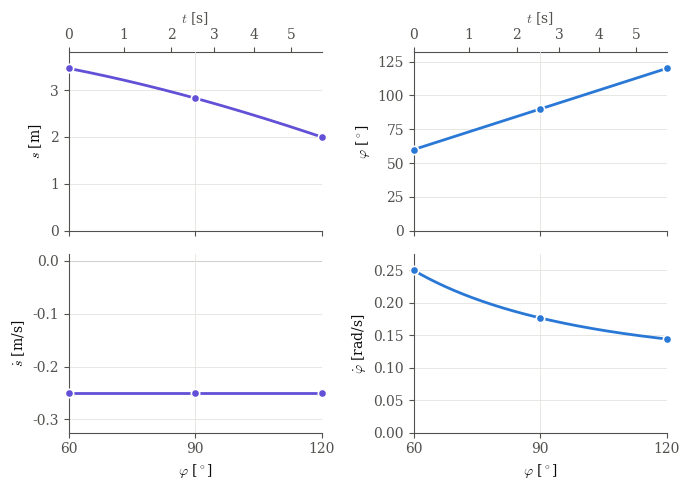
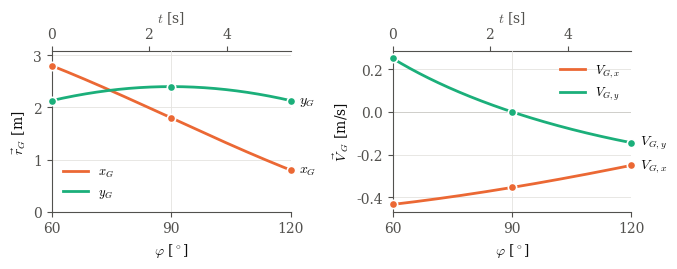
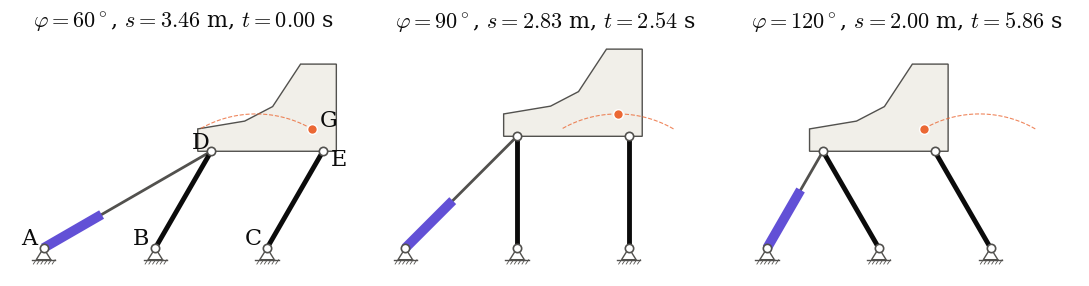

Write the Python code that produced these figures, in order.
"""
Carregador amb cilindre hidràulic: el cilindre AD (longitud s) fa girar la
manovella BD (angle phi) i el cos DE es mou en translació circular.

    s(phi)   = 2 L cos(phi/2)
    phidot   = -sdot / (L sin(phi/2))
    V_G      = V_D = L phidot (-sin(phi) i + cos(phi) j)

El cilindre es retrau a velocitat constant (sdot < 0), de manera que phi
augmenta i el temps és proporcional a la variació de s.

El programa:
  1) escriu la taula de valors en format LaTeX (amb coma decimal),
  2) dibuixa l'evolució de posicions i velocitats en funció de phi, amb
     l'escala de temps a l'eix superior,
  3) dibuixa el mecanisme en diverses posicions.

Genera: TME_ee_carregador.pdf (cilindre i manovella),
        TME_ee_carregador_G.pdf (centre de gravetat) i
        TME_ee_carregador_posicions.pdf (dibuix del mecanisme)
"""
import numpy as np
import matplotlib.pyplot as plt

# ---------------------------------------------------------------- paràmetres
L = 2.0          # m
a = 0.4          # m, alçada del CDG sobre DE
b = 0.2          # m, distància horitzontal del CDG a l'esquerra d'E
sdot = -0.25     # m/s, constant (negativa: el cilindre es retrau)
phi_min, phi_max = 60, 120          # graus, recorregut
phi_taula = [60, 90, 120]           # graus, punts de la taula
phi_dibuix = [60, 90, 120]          # graus, posicions del dibuix del mecanisme


# ---------------------------------------------------------------- càlcul
def cinematica(phi_graus):
    phi = np.radians(phi_graus)
    s = 2 * L * np.cos(phi / 2)
    phidot = -sdot / (L * np.sin(phi / 2))
    rG = np.array([L + L * np.cos(phi) - b, L * np.sin(phi) + a])
    VG = L * phidot * np.array([-np.sin(phi), np.cos(phi)])
    return s, phidot, rG, VG


def temps(phi_graus):
    """Temps des de phi_min (s varia linealment amb el temps)."""
    s0 = 2 * L * np.cos(np.radians(phi_min) / 2)
    return (s0 - 2 * L * np.cos(np.radians(phi_graus) / 2)) / abs(sdot)


def angle(t):
    """Inversa de temps(): angle phi [graus] per a un temps t."""
    s0 = 2 * L * np.cos(np.radians(phi_min) / 2)
    x = np.clip((s0 - abs(sdot) * np.asarray(t)) / (2 * L), -1, 1)
    return np.degrees(2 * np.arccos(x))


# ---------------------------------------------------------------- taula LaTeX
def coma(v, n=3):
    return f"{v:.{n}f}".replace(".", "{,}")

def vec(v):
    """Vector en notació i, j, sense termes nuls."""
    termes = []
    for comp, u in zip(v, (r"\vec\imath", r"\vec\jmath")):
        if abs(comp) < 5e-4:
            continue
        signe = "-" if comp < 0 else ("+" if termes else "")
        termes.append(rf"{signe} {coma(abs(comp))}\,{u}")
    return " ".join(termes) if termes else "0"

print(r"\begin{tabular}{c|ccccc}")
print(r"$\varphi$ & $s$ [m] & $\dot\varphi$ [rad/s] & $\vec r_G$ [m] & $\vec V_G$ [m/s] & $|\vec V_G|$ [m/s] \\ \hline")
for i, ph in enumerate(phi_taula):
    s, pd, rG, VG = cinematica(ph)
    fi = r" \\" if i < len(phi_taula) - 1 else ""
    print(rf"${ph}^\circ$ & ${coma(s)}$ & ${coma(pd)}$ & ${vec(rG)}$ & ${vec(VG)}$ "
          rf"& ${coma(np.linalg.norm(VG))}${fi}")
print(r"\end{tabular}")
print(f"Temps de {phi_min}° a {phi_max}°: {temps(phi_max):.2f} s")

# ---------------------------------------------------------------- estil
C_CIL = "#6250d6"    # violeta: cilindre (s)
C_ANG = "#2a78d6"    # blau: manovella (phidot)
C_X = "#eb6834"      # taronja: components x del CDG
C_Y = "#1baf7a"      # aqua: components y del CDG
INK = "#0b0b0b"
INK2 = "#52514e"
GRID = "#e4e3df"
COS = "#f1efe9"      # farciment del cos DE

plt.rcParams.update({
    "font.family": "serif",
    "mathtext.fontset": "cm",
    "font.size": 10,
    "axes.edgecolor": INK2,
    "axes.labelcolor": INK,
    "xtick.color": INK2,
    "ytick.color": INK2,
    "axes.spines.top": False,
    "axes.spines.right": False,
})

# ---------------------------------------------------------------- evolució
phi = np.linspace(phi_min, phi_max, 400)
s_c, pd, rG, VG = cinematica(phi)
dades_t = [cinematica(p) for p in phi_taula]
s_t = np.array([d[0] for d in dades_t])
pd_t = np.array([d[1] for d in dades_t])
rG_t = np.array([d[2] for d in dades_t])
VG_t = np.array([d[3] for d in dades_t])


def corba(ax, y, y_t, c, et=None):
    ax.plot(phi, y, color=c, lw=2, zorder=3, label=et)
    ax.plot(phi_taula, y_t, "o", ms=6, color=c, mec="white", mew=1.2,
            zorder=4, clip_on=False)
    if et:
        ax.annotate(et, (phi[-1], y[-1]), xytext=(6, 0), textcoords="offset points",
                    color=INK, va="center", fontsize=10)


def eix_temps(ax):
    """Escala de temps a l'eix superior."""
    sec = ax.secondary_xaxis("top", functions=(temps, angle))
    sec.set_xlabel(r"$t$ [s]", color=INK2)
    sec.tick_params(colors=INK2)


def format_eixos(axs_list):
    for ax in axs_list:
        ax.set_xlim(phi_min, phi_max)
        ax.set_xticks(phi_taula)
        ax.grid(True, color=GRID, lw=0.6, zorder=0)


# ---- figura 1: cilindre i manovella
fig, axs = plt.subplots(2, 2, figsize=(7, 5), sharex=True)

ax = axs[0, 0]                                       # longitud del cilindre
corba(ax, s_c, s_t, C_CIL)
ax.set_ylabel(r"$s$ [m]")
ax.set_ylim(0, 1.1 * s_c.max())

ax = axs[1, 0]                                       # velocitat del cilindre (constant)
ax.axhline(0, color=INK2, lw=0.6, zorder=1)
corba(ax, np.full_like(phi, sdot), np.full(len(phi_taula), sdot), C_CIL)
ax.set_ylabel(r"$\dot s$ [m/s]")
ax.set_ylim(1.3 * min(sdot, 0), 1.3 * max(sdot, 0) + 0.05 * abs(sdot))

ax = axs[0, 1]                                       # angle de la manovella
corba(ax, phi, np.array(phi_taula, dtype=float), C_ANG)
ax.set_ylabel(r"$\varphi$ [$^\circ$]")
ax.set_ylim(0, 1.1 * phi_max)

ax = axs[1, 1]                                       # velocitat angular
corba(ax, pd, pd_t, C_ANG)
ax.set_ylabel(r"$\dot\varphi$ [rad/s]")
ax.set_ylim(0, 1.1 * pd.max())

format_eixos(axs.flat)
for ax in axs[1]:
    ax.set_xlabel(r"$\varphi$ [$^\circ$]")
for ax in axs[0]:
    eix_temps(ax)

fig.tight_layout()
fig.savefig("TME_ee_carregador.pdf")

# ---- figura 2: centre de gravetat del cos
fig3, axs3 = plt.subplots(1, 2, figsize=(7, 2.8))

ax = axs3[0]                                         # posició del CDG
corba(ax, rG[0], rG_t[:, 0], C_X, r"$x_G$")
corba(ax, rG[1], rG_t[:, 1], C_Y, r"$y_G$")
ax.set_ylabel(r"$\vec r_G$ [m]")
ax.set_ylim(0, 1.1 * max(rG[0].max(), rG[1].max()))
ax.legend(frameon=False, loc="lower left", fontsize=9)

ax = axs3[1]                                         # velocitat del CDG
ax.axhline(0, color=INK2, lw=0.6, zorder=1)
corba(ax, VG[0], VG_t[:, 0], C_X, r"$V_{G,x}$")
corba(ax, VG[1], VG_t[:, 1], C_Y, r"$V_{G,y}$")
ax.set_ylabel(r"$\vec V_G$ [m/s]")
ax.legend(frameon=False, loc="upper right", fontsize=9)

format_eixos(axs3)
for ax in axs3:
    ax.set_xlabel(r"$\varphi$ [$^\circ$]")
    eix_temps(ax)

fig3.tight_layout()
fig3.savefig("TME_ee_carregador_G.pdf")

text_caption = (rf"Carregador, $L={L}$ m, $\dot s={sdot}$ m/s constant "
                rf"(el cilindre es retrau).")
print(text_caption)


# ---------------------------------------------------------------- posicions del mecanisme
# Forma del cos en coordenades relatives a D (en unitats de L); DE és el costat inferior
FORMA = np.array([(-0.12, 0.00), (1.12, 0.00), (1.12, 0.78), (0.80, 0.78),
                  (0.55, 0.40), (0.30, 0.27), (-0.12, 0.20)])
L_CAMISA = 1.2   # m, longitud de la camisa del cilindre (ha de ser < s mínima)


def geometria(phi_graus):
    """Coordenades dels punts amb l'origen a B."""
    p = np.radians(phi_graus)
    A, B, C = np.array([-L, 0.0]), np.array([0.0, 0.0]), np.array([L, 0.0])
    D = L * np.array([np.cos(p), np.sin(p)])
    E = C + D
    G = E + np.array([-b, a])
    return A, B, C, D, E, G


def suport(ax, P, mida=0.13):
    """Articulació fixa: triangle i ratllat a sota."""
    x, y = P
    ax.fill([x, x - mida, x + mida], [y, y - 1.6 * mida, y - 1.6 * mida],
            color="white", ec=INK2, lw=1, zorder=2)
    ax.plot([x - 1.6 * mida, x + 1.6 * mida], [y - 1.6 * mida] * 2, color=INK2, lw=1)
    for k in np.linspace(-1.4, 1.2, 6):
        ax.plot([x + k * mida, x + (k + 0.4) * mida],
                [y - 2.2 * mida, y - 1.6 * mida], color=INK2, lw=0.6)


G_arc = np.array([geometria(p)[5] for p in np.linspace(phi_min, phi_max, 100)])

fig2, axs2 = plt.subplots(1, len(phi_dibuix), figsize=(11, 3.4))
for ax, ph in zip(np.atleast_1d(axs2), phi_dibuix):
    A, B, C, D, E, G = geometria(ph)

    ax.plot(*G_arc.T, ls="--", lw=0.8, color=C_X, alpha=0.8, zorder=2.5)  # trajectòria de G

    # cos DE (translació: la forma només es desplaça)
    ax.fill(*(D + L * FORMA).T, color=COS, ec=INK2, lw=1, zorder=2)

    # cilindre: tija prima de A a D i camisa gruixuda des de A
    u = (D - A) / np.linalg.norm(D - A)
    ax.plot(*np.c_[A, D], color=INK2, lw=2, zorder=3)
    ax.plot(*np.c_[A, A + L_CAMISA * u], color=C_CIL, lw=7,
            solid_capstyle="butt", zorder=4)

    # manovelles
    for P0, P1 in ((B, D), (C, E)):
        ax.plot(*np.c_[P0, P1], color=INK, lw=3.5, solid_capstyle="round", zorder=5)

    for P in (A, B, C):
        suport(ax, P)
    for P in (A, B, C, D, E):
        ax.plot(*P, "o", ms=6, color="white", mec=INK2, mew=1.2, zorder=6)
    ax.plot(*G, "o", ms=7, color=C_X, mec="white", mew=1, zorder=7)       # CDG

    if ph == phi_dibuix[0]:                      # etiquetes només al primer panell
        for nom, P, off in (("A", A, (-16, 3)), ("B", B, (-16, 3)), ("C", C, (-16, 3)),
                            ("D", D, (-14, 2)), ("E", E, (6, -10)), ("G", G, (6, 2))):
            ax.annotate(nom, P, xytext=off, textcoords="offset points", fontsize=16, color=INK)

    s_i, pd_i, _, _ = cinematica(ph)
    ax.set_title(rf"$\varphi={ph}^\circ$, $s={s_i:.2f}$ m, $t={temps(ph):.2f}$ s",
                 fontsize=16, color=INK)
    ax.set_aspect("equal")
    ax.set_xlim(-2.6, 3.6)
    ax.set_ylim(-0.5, 3.8)
    ax.axis("off")

fig2.tight_layout()
fig2.savefig("TME_ee_carregador_posicions.pdf")
plt.show()
